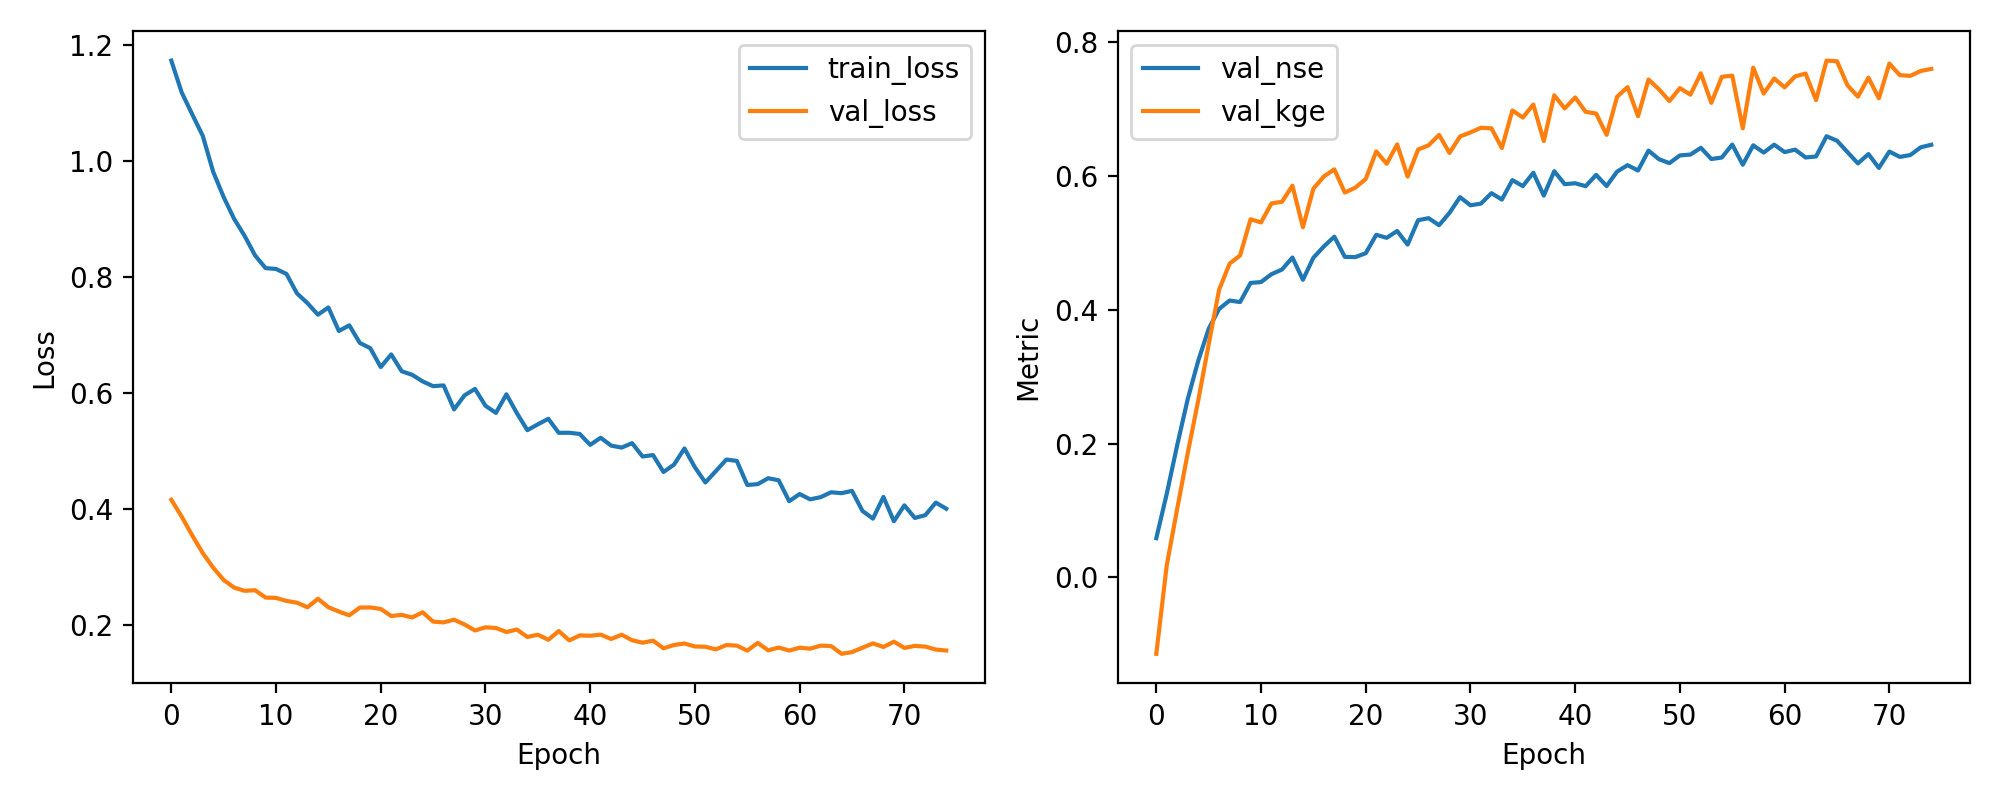

Values plotted in this chart, from the file beside it:
epoch, train_loss, val_loss, val_nse, val_kge
1, 1.173, 0.4163, 0.05872, -0.1139
2, 1.118, 0.387, 0.1251, 0.01834
3, 1.08, 0.3548, 0.1978, 0.1029
4, 1.043, 0.3245, 0.2663, 0.1856
5, 0.9811, 0.2993, 0.3232, 0.2639
6, 0.9376, 0.2781, 0.3712, 0.3479
7, 0.9, 0.265, 0.4009, 0.4297
8, 0.8708, 0.2594, 0.4135, 0.4685
9, 0.8371, 0.2605, 0.4111, 0.4807
10, 0.8153, 0.2478, 0.4397, 0.5348
11, 0.8138, 0.2472, 0.441, 0.53
12, 0.8052, 0.242, 0.4528, 0.5585
13, 0.7718, 0.239, 0.4597, 0.5608
14, 0.7549, 0.231, 0.4777, 0.5849
15, 0.7351, 0.2457, 0.4444, 0.5228
16, 0.7475, 0.2312, 0.4773, 0.5805
17, 0.707, 0.2237, 0.4942, 0.5987
18, 0.7167, 0.2173, 0.5088, 0.6093
19, 0.6864, 0.2306, 0.4786, 0.5746
20, 0.6774, 0.2308, 0.4783, 0.5819
21, 0.6448, 0.2282, 0.4841, 0.5949
22, 0.6666, 0.2161, 0.5115, 0.6361
23, 0.6376, 0.218, 0.5071, 0.6176
24, 0.6315, 0.2136, 0.5172, 0.6465
25, 0.6201, 0.2225, 0.497, 0.5985
26, 0.6119, 0.2064, 0.5334, 0.6389
27, 0.6133, 0.2051, 0.5364, 0.6452
28, 0.5719, 0.2097, 0.5259, 0.6607
29, 0.5961, 0.2015, 0.5444, 0.6337
30, 0.6072, 0.1912, 0.5678, 0.6584
31, 0.5782, 0.1966, 0.5556, 0.6644
32, 0.5659, 0.1955, 0.5581, 0.6714
33, 0.5979, 0.1885, 0.5737, 0.6705
34, 0.5655, 0.1928, 0.5642, 0.6411
35, 0.5362, 0.1799, 0.5932, 0.6973
36, 0.5462, 0.1839, 0.5843, 0.6866
37, 0.5557, 0.1751, 0.6041, 0.706
38, 0.5316, 0.1902, 0.5701, 0.6515
39, 0.5317, 0.1741, 0.6065, 0.7198
40, 0.5296, 0.1826, 0.5871, 0.7002
41, 0.5109, 0.182, 0.5885, 0.7167
42, 0.5231, 0.1839, 0.5841, 0.6951
43, 0.5096, 0.1765, 0.601, 0.6926
44, 0.5061, 0.1839, 0.5843, 0.6608
45, 0.5138, 0.1743, 0.6059, 0.7176
46, 0.4908, 0.1701, 0.6155, 0.7321
47, 0.4933, 0.1736, 0.6076, 0.6885
48, 0.4641, 0.1605, 0.6372, 0.7435
49, 0.4768, 0.1661, 0.6244, 0.7287
50, 0.5046, 0.1687, 0.6186, 0.7112
51, 0.4722, 0.1636, 0.6301, 0.7306
52, 0.4461, 0.1631, 0.6313, 0.7208
53, 0.4657, 0.1586, 0.6414, 0.7526
54, 0.4855, 0.166, 0.6247, 0.7086
55, 0.4833, 0.165, 0.6269, 0.7474
56, 0.4417, 0.1565, 0.6463, 0.7491
57, 0.4432, 0.1698, 0.6162, 0.6706
58, 0.4534, 0.157, 0.6452, 0.7611
59, 0.4498, 0.1617, 0.6343, 0.7224
60, 0.4138, 0.1565, 0.6461, 0.7448
... 15 more rows
